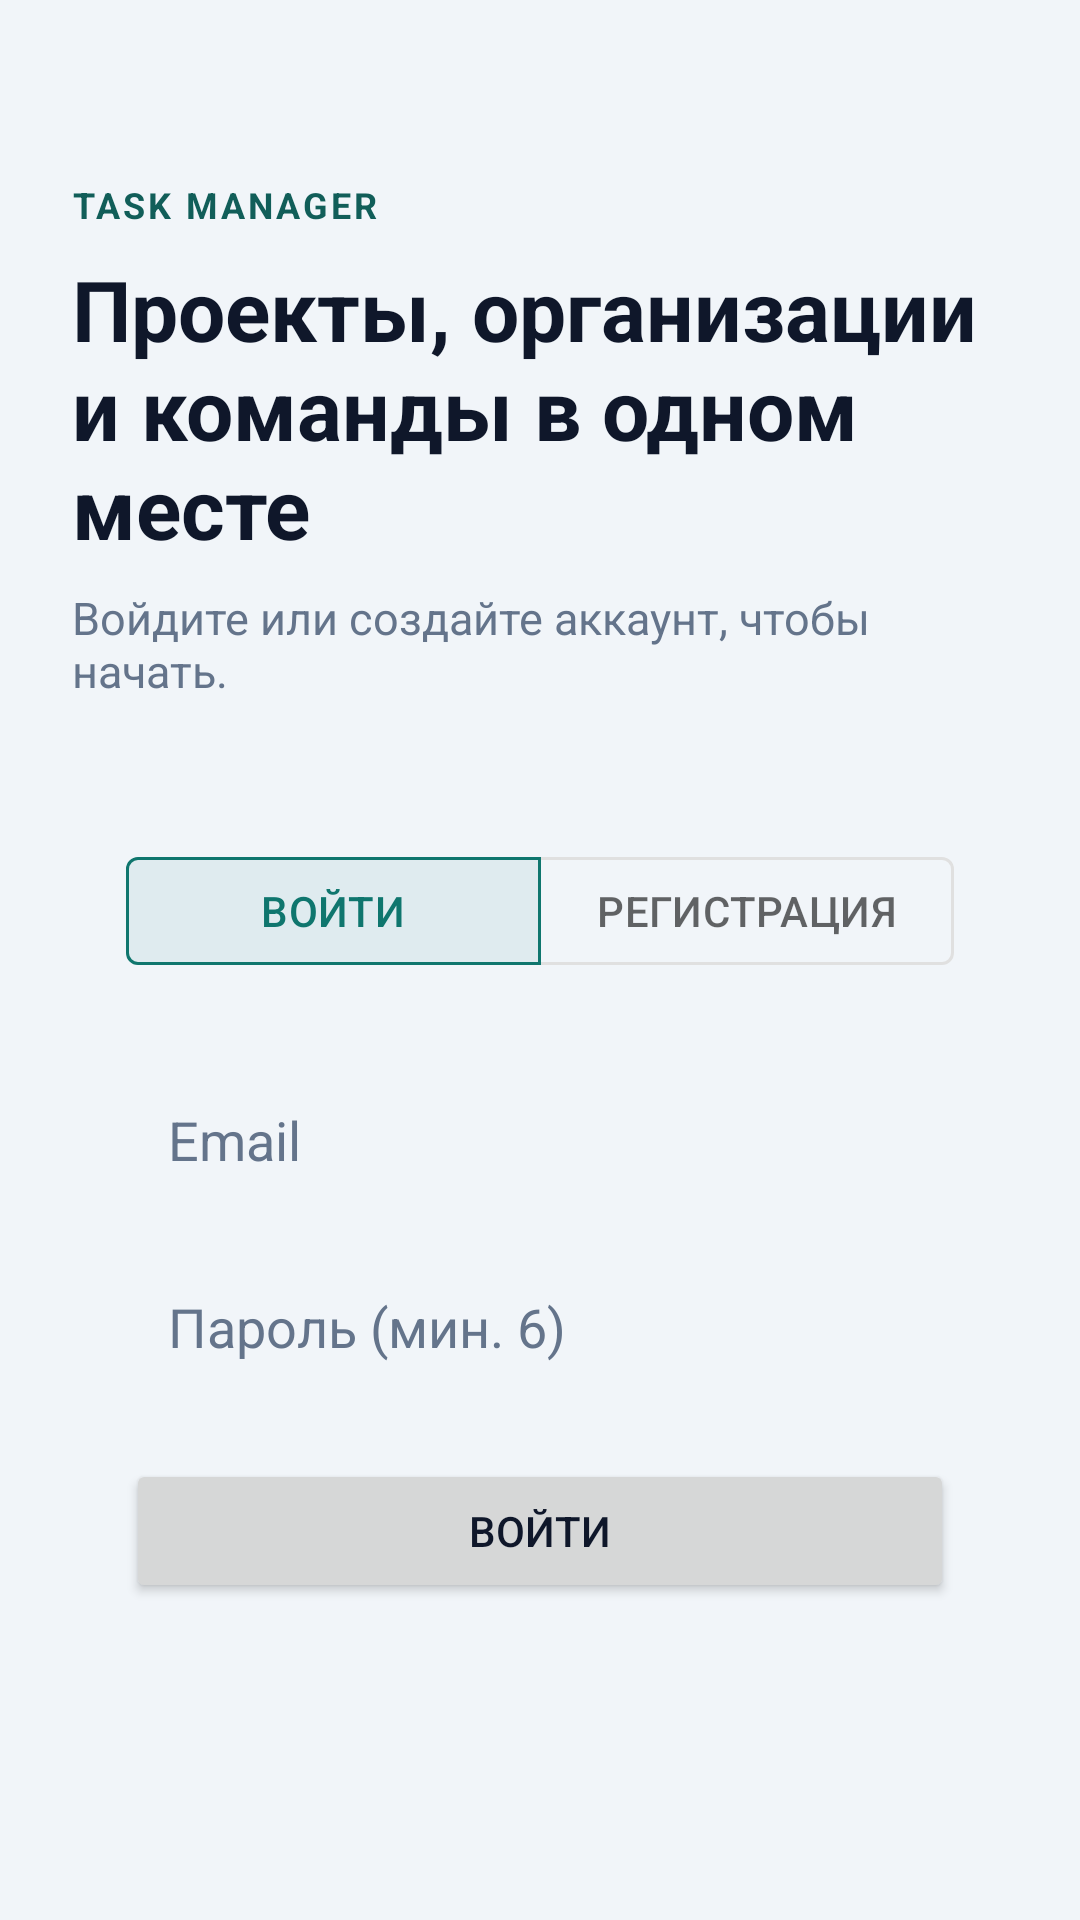

Android layout source for this screen:
<!-- AndroidManifest.xml: application theme Theme.TaskManager -->
<!-- res/layout/activity_auth.xml -->
<?xml version="1.0" encoding="utf-8"?>
<ScrollView xmlns:android="http://schemas.android.com/apk/res/android"
    xmlns:app="http://schemas.android.com/apk/res-auto"
    android:layout_width="match_parent"
    android:layout_height="match_parent"
    android:background="@color/bg"
    android:fillViewport="true">

    <LinearLayout
        android:layout_width="match_parent"
        android:layout_height="wrap_content"
        android:orientation="vertical"
        android:padding="24dp">

        <TextView
            android:id="@+id/brandLabel"
            android:layout_width="wrap_content"
            android:layout_height="wrap_content"
            android:layout_marginTop="36dp"
            android:letterSpacing="0.08"
            android:text="TASK MANAGER"
            android:textAllCaps="true"
            android:textColor="@color/teal_dark"
            android:textSize="12sp"
            android:textStyle="bold" />

        <TextView
            android:layout_width="match_parent"
            android:layout_height="wrap_content"
            android:layout_marginTop="8dp"
            android:text="Проекты, организации и команды в одном месте"
            android:textColor="@color/ink"
            android:textSize="28sp"
            android:textStyle="bold" />

        <TextView
            android:layout_width="match_parent"
            android:layout_height="wrap_content"
            android:layout_marginTop="8dp"
            android:text="Войдите или создайте аккаунт, чтобы начать."
            android:textColor="@color/muted"
            android:textSize="15sp" />

        <LinearLayout
            android:layout_width="match_parent"
            android:layout_height="wrap_content"
            android:layout_marginTop="28dp"
            android:background="@drawable/bg_card"
            android:orientation="vertical"
            android:padding="18dp">

            <com.google.android.material.button.MaterialButtonToggleGroup
                android:id="@+id/authToggle"
                android:layout_width="match_parent"
                android:layout_height="wrap_content"
                android:layout_marginBottom="16dp"
                app:checkedButton="@+id/tabLogin"
                app:selectionRequired="true"
                app:singleSelection="true">

                <com.google.android.material.button.MaterialButton
                    android:id="@+id/tabLogin"
                    style="@style/Widget.MaterialComponents.Button.OutlinedButton"
                    android:layout_width="0dp"
                    android:layout_height="wrap_content"
                    android:layout_weight="1"
                    android:text="@string/login" />

                <com.google.android.material.button.MaterialButton
                    android:id="@+id/tabRegister"
                    style="@style/Widget.MaterialComponents.Button.OutlinedButton"
                    android:layout_width="0dp"
                    android:layout_height="wrap_content"
                    android:layout_weight="1"
                    android:text="@string/register" />
            </com.google.android.material.button.MaterialButtonToggleGroup>

            <EditText
                android:id="@+id/nameInput"
                android:layout_width="match_parent"
                android:layout_height="wrap_content"
                android:background="@drawable/bg_input"
                android:hint="Имя"
                android:inputType="textPersonName"
                android:padding="14dp"
                android:textColor="@color/ink"
                android:textColorHint="@color/muted"
                android:visibility="gone" />

            <EditText
                android:id="@+id/emailInput"
                android:layout_width="match_parent"
                android:layout_height="wrap_content"
                android:layout_marginTop="10dp"
                android:background="@drawable/bg_input"
                android:hint="Email"
                android:inputType="textEmailAddress"
                android:padding="14dp"
                android:textColor="@color/ink"
                android:textColorHint="@color/muted" />

            <EditText
                android:id="@+id/passwordInput"
                android:layout_width="match_parent"
                android:layout_height="wrap_content"
                android:layout_marginTop="10dp"
                android:background="@drawable/bg_input"
                android:hint="Пароль (мин. 6)"
                android:inputType="textPassword"
                android:padding="14dp"
                android:textColor="@color/ink"
                android:textColorHint="@color/muted" />

            <Button
                android:id="@+id/submitBtn"
                android:layout_width="match_parent"
                android:layout_height="wrap_content"
                android:layout_marginTop="18dp"
                android:text="@string/login" />

            <TextView
                android:id="@+id/authError"
                android:layout_width="match_parent"
                android:layout_height="wrap_content"
                android:layout_marginTop="10dp"
                android:textColor="@color/rose"
                android:textSize="13sp" />
        </LinearLayout>
    </LinearLayout>
</ScrollView>
<!-- resources referenced by this layout -->
<resources>
  <color name="bg">#F1F5F9</color>
  <color name="ink">#0F172A</color>
  <color name="muted">#64748B</color>
  <color name="rose">#BE123C</color>
  <color name="teal_dark">#115E59</color>
  <string name="login">Войти</string>
  <string name="register">Регистрация</string>
  <style name="Theme.TaskManager" parent="Theme.MaterialComponents.DayNight.NoActionBar">
          <item name="colorPrimary">@color/teal</item>
          <item name="colorPrimaryVariant">@color/teal_dark</item>
          <item name="colorOnPrimary">@color/white</item>
          <item name="colorSecondary">@color/amber</item>
          <item name="colorOnSecondary">@color/white</item>
          <item name="android:statusBarColor">@color/ink</item>
          <item name="android:navigationBarColor">@color/surface</item>
          <item name="android:windowBackground">@color/bg</item>
          <item name="android:textColorPrimary">@color/ink</item>
          <item name="android:textColorSecondary">@color/muted</item>
          <item name="materialButtonStyle">@style/Widget.TM.Button</item>
      </style>
  <color name="teal">#0F766E</color>
  <color name="white">#FFFFFF</color>
  <color name="amber">#B45309</color>
  <color name="surface">#FFFFFF</color>
  <style name="Widget.TM.Button" parent="Widget.MaterialComponents.Button">
          <item name="cornerRadius">14dp</item>
          <item name="android:letterSpacing">0.01</item>
          <item name="android:minHeight">48dp</item>
      </style>
</resources>
